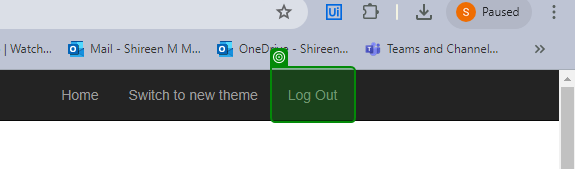
Task: ACME Generate Yearly Report

Workflow: LoginAcme

Step 1: check 'Log Out'

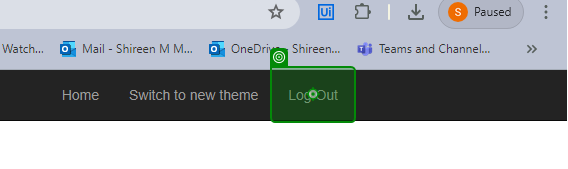
Step 2: click on 'Log Out'

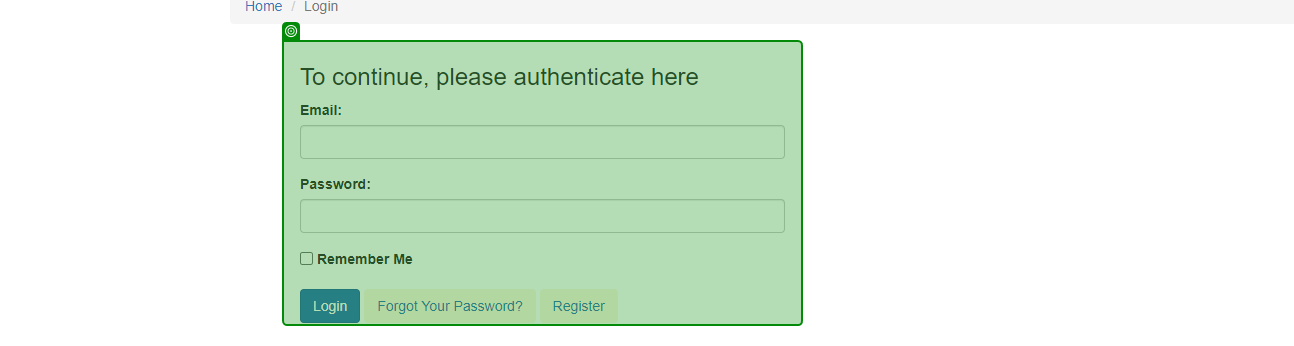
Step 3: check 'Login Home'

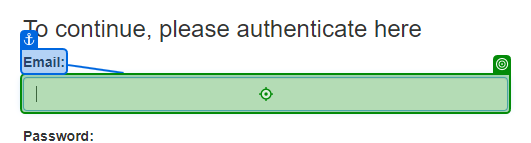
Step 4: type [Username] into 'Email'

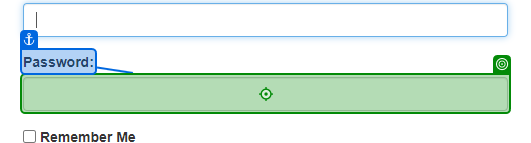
Step 5: type a value into 'Password'

Step 6: click on 'Login' (no picture)

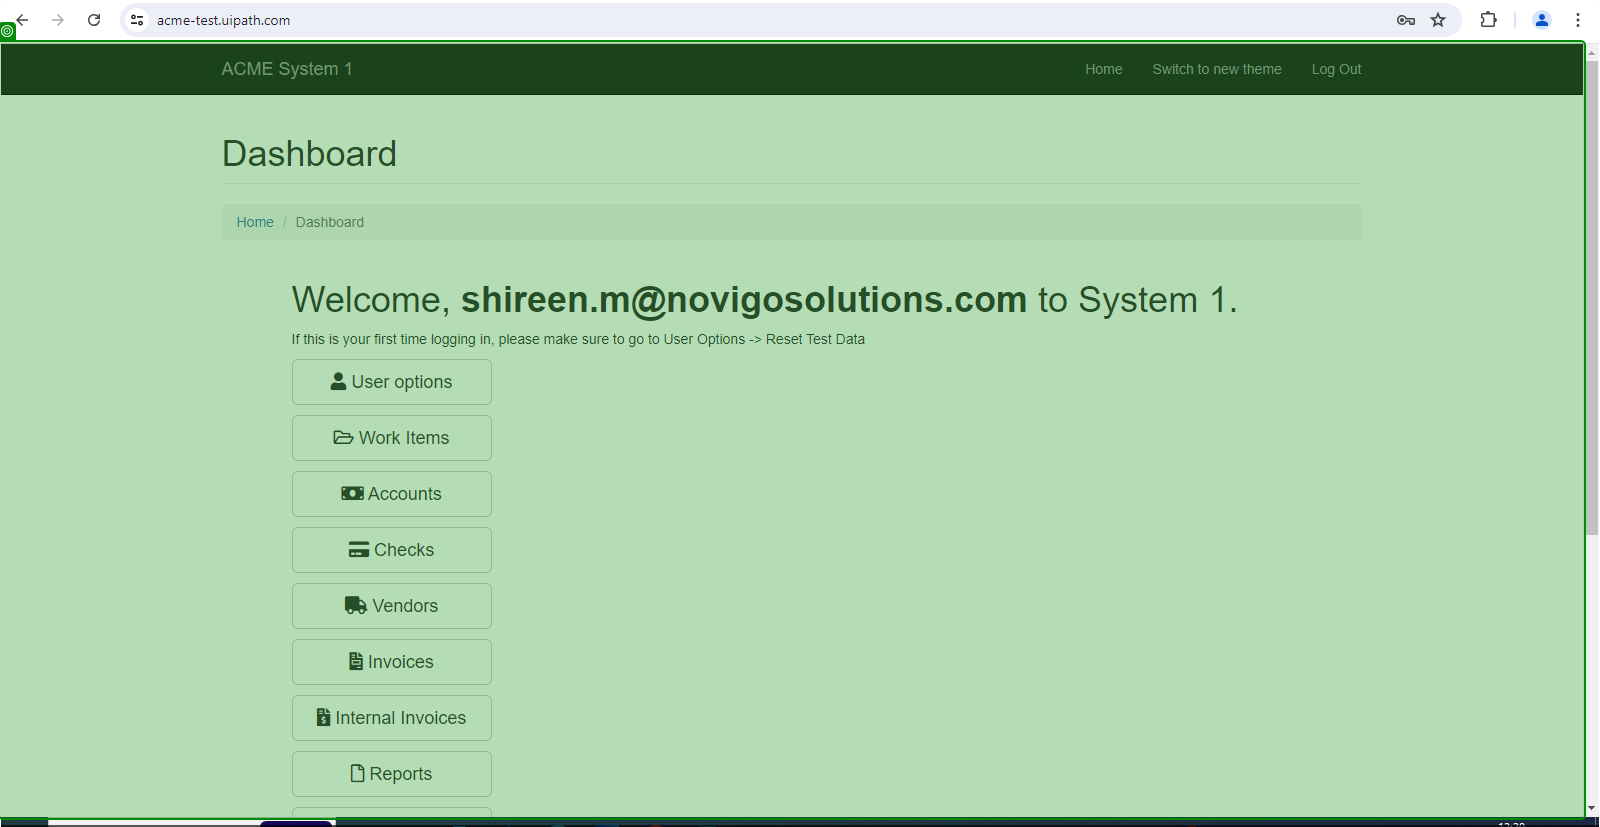
Step 7: check 'Dashboard Home'